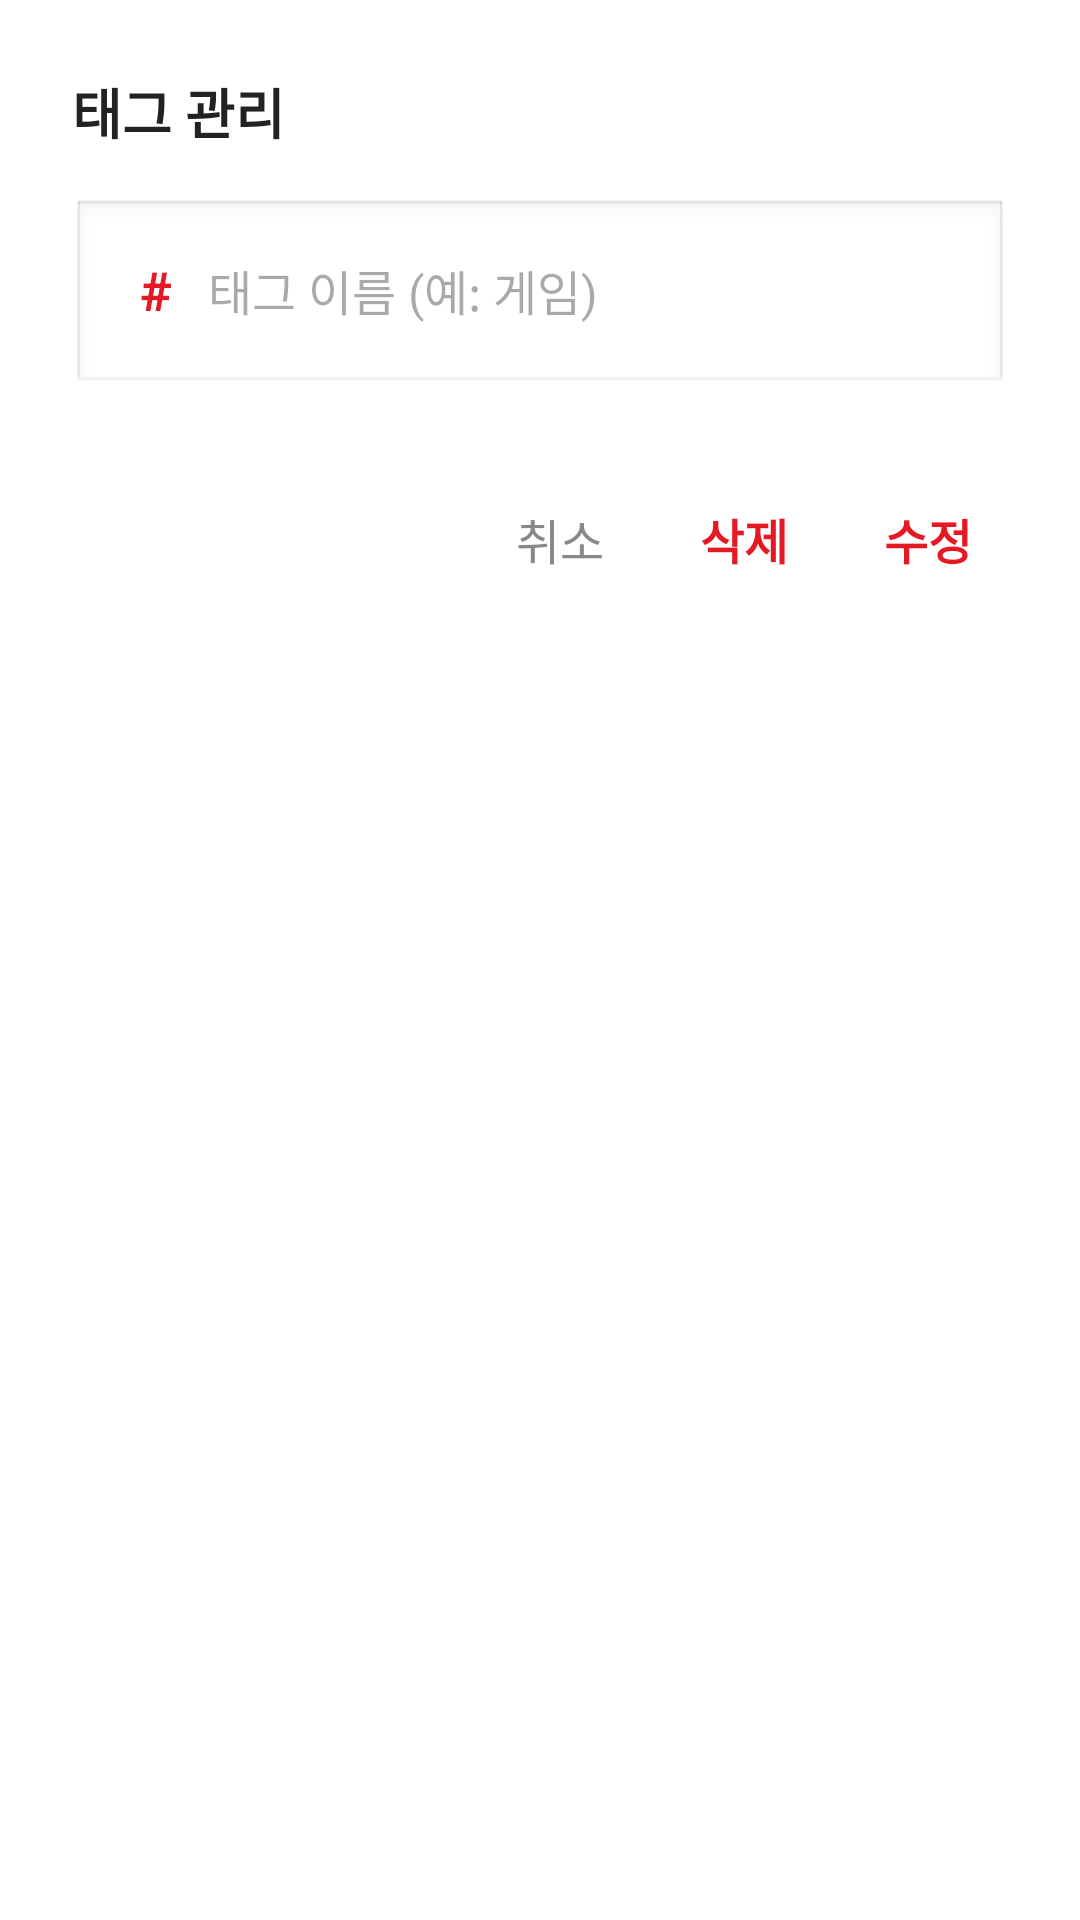

Produce the Android XML layout that renders to this screen, including the resource entries it uses.
<!-- AndroidManifest.xml: application theme Theme.TubePocket -->
<!-- res/layout/dialog_custom_tag.xml -->
<?xml version="1.0" encoding="utf-8"?>
<LinearLayout xmlns:android="http://schemas.android.com/apk/res/android"
    android:layout_width="match_parent"
    android:layout_height="wrap_content"
    android:orientation="vertical"
    android:padding="24dp"
    android:background="@color/white">

    <TextView
        android:id="@+id/tvDialogTitle"
        android:layout_width="wrap_content"
        android:layout_height="wrap_content"
        android:text="태그 관리"
        android:textColor="@color/text_dark"
        android:textSize="18sp"
        android:textStyle="bold"
        android:layout_marginBottom="16dp"/>

    <LinearLayout
        android:layout_width="match_parent"
        android:layout_height="wrap_content"
        android:orientation="horizontal"
        android:background="@android:drawable/edit_text"
        android:layout_marginBottom="24dp"
        android:gravity="center_vertical">

        <TextView
            android:layout_width="wrap_content"
            android:layout_height="wrap_content"
            android:text="#"
            android:textColor="@color/main_red"
            android:textSize="18sp"
            android:textStyle="bold"
            android:paddingStart="12dp" />

        <EditText
            android:id="@+id/etTagName"
            android:layout_width="match_parent"
            android:layout_height="wrap_content"
            android:background="@null"
            android:hint="태그 이름 (예: 게임)"
            android:importantForAutofill="no"
            android:inputType="text"
            android:padding="12dp"
            android:textColor="#000000" android:textSize="16sp" />
    </LinearLayout>

    <LinearLayout
        android:layout_width="match_parent"
        android:layout_height="wrap_content"
        android:orientation="horizontal"
        android:gravity="end">

        <TextView
            android:id="@+id/btnCancel"
            android:layout_width="wrap_content"
            android:layout_height="wrap_content"
            android:text="취소"
            android:textColor="@color/text_gray"
            android:textSize="16sp"
            android:padding="12dp"
            android:layout_marginEnd="8dp"
            android:background="?android:attr/selectableItemBackground"/>

        <TextView
            android:id="@+id/btnDelete"
            android:layout_width="wrap_content"
            android:layout_height="wrap_content"
            android:text="삭제"
            android:textColor="@color/main_red"
            android:textSize="16sp"
            android:padding="12dp"
            android:layout_marginEnd="8dp"
            android:background="?android:attr/selectableItemBackground"
            android:textStyle="bold"/>

        <TextView
            android:id="@+id/btnEdit"
            android:layout_width="wrap_content"
            android:layout_height="wrap_content"
            android:text="수정"
            android:textColor="@color/main_red"
            android:textSize="16sp"
            android:padding="12dp"
            android:background="?android:attr/selectableItemBackground"
            android:textStyle="bold"/>
    </LinearLayout>
</LinearLayout>
<!-- resources referenced by this layout -->
<resources>
  <color name="main_red">#E51923</color>
  <color name="text_dark">#222222</color>
  <color name="text_gray">#888888</color>
  <color name="white">#FFFFFFFF</color>
  <style name="Theme.TubePocket" parent="Base.Theme.TubePocket" />
  <style name="Base.Theme.TubePocket" parent="Theme.Material3.DayNight.NoActionBar">
          
          
      </style>
</resources>
